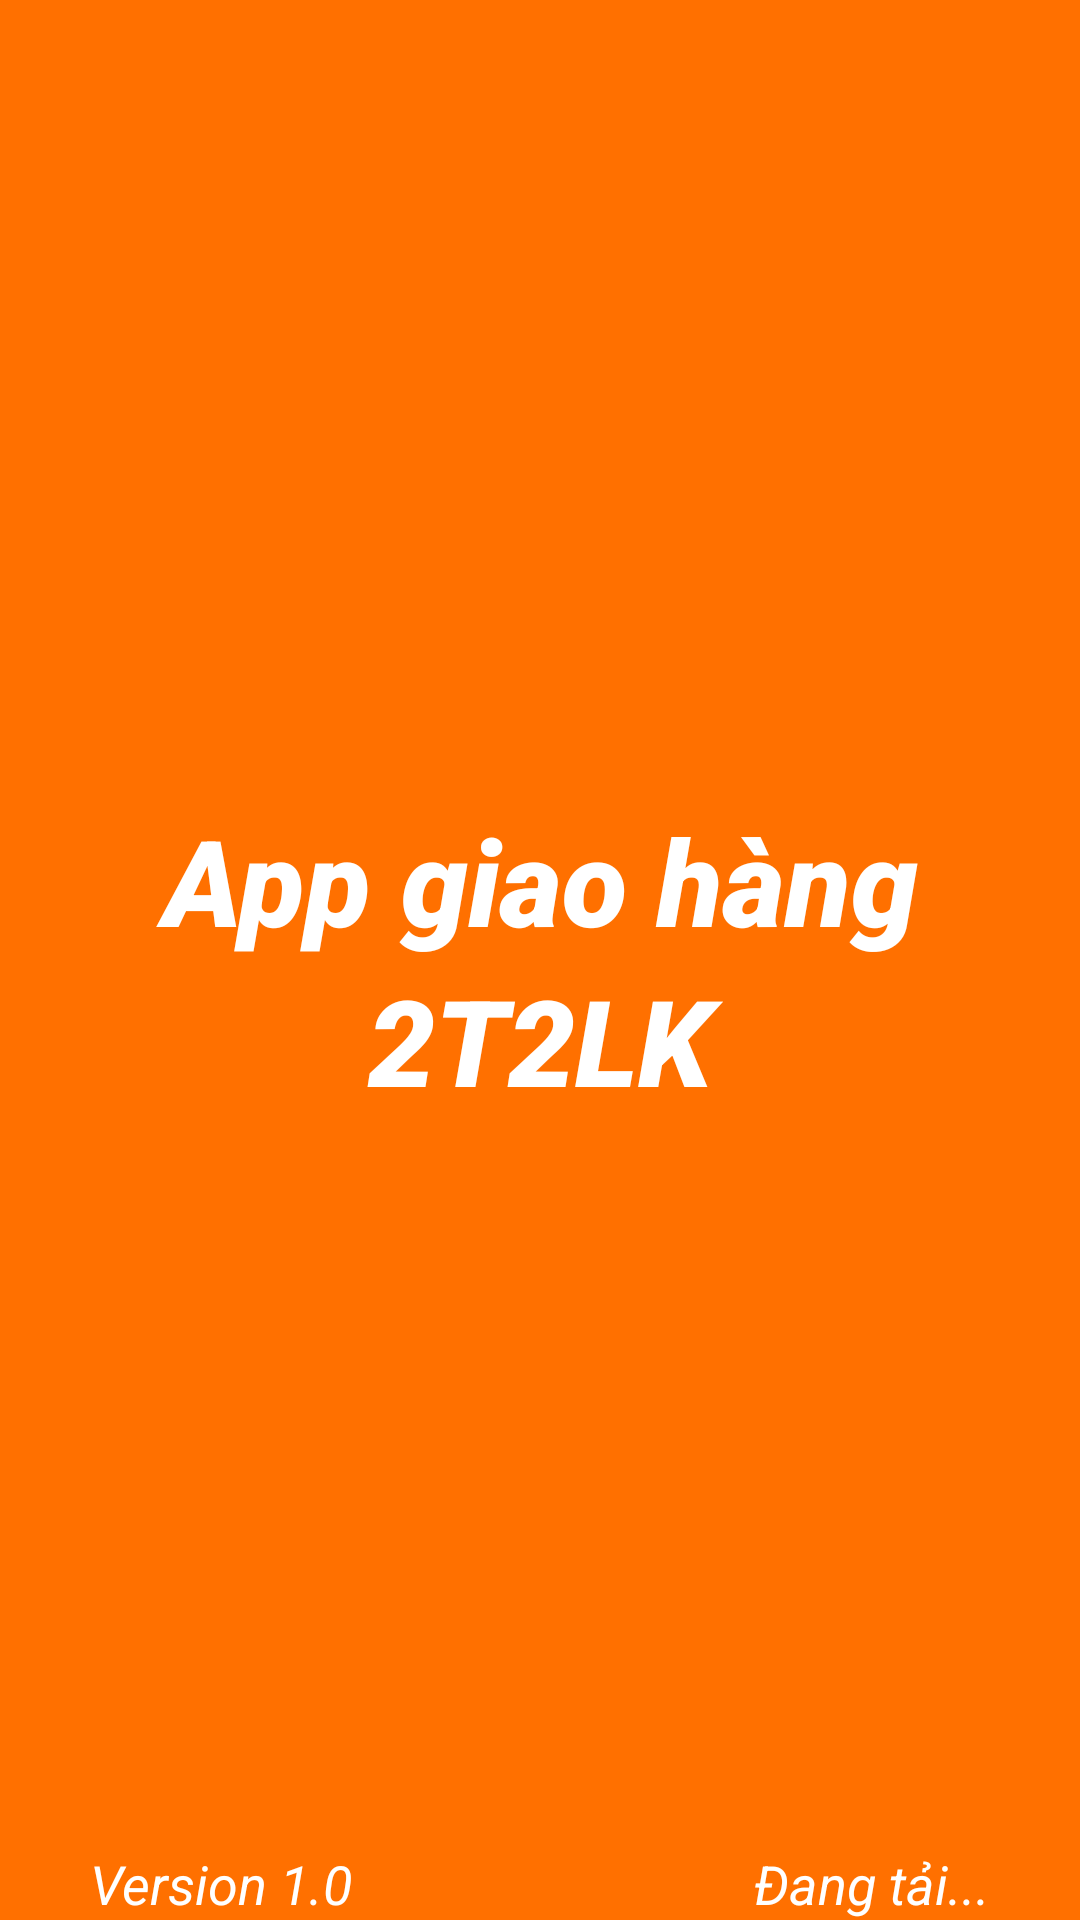

Here is an Android app screen rendered from its layout file. Give the layout XML and the strings, colors and styles it references.
<!-- AndroidManifest.xml: application theme Theme.View_AppGiaoHang -->
<!-- res/layout/waiting_form.xml -->
<?xml version="1.0" encoding="utf-8"?>
<RelativeLayout xmlns:android="http://schemas.android.com/apk/res/android"
    android:layout_width="match_parent"
    android:layout_height="match_parent"
    android:background="@color/orange_milk">

    <RelativeLayout
        android:id="@+id/layout_1"
        android:layout_width="match_parent"
        android:layout_height="wrap_content"
        android:layout_centerInParent="true">

        <TextView
            android:id="@+id/writing_1"
            android:layout_width="match_parent"
            android:layout_height="wrap_content"
            android:fontFamily="sans-serif-black"
            android:gravity="center"
            android:text="App giao hàng"
            android:textColor="@color/white"
            android:textSize="40dp"
            android:textStyle="italic" />

        <TextView
            android:id="@+id/writing_2"
            android:layout_below="@id/writing_1"
            android:layout_width="match_parent"
            android:layout_height="wrap_content"
            android:textColor="@color/white"
            android:text="2T2LK"
            android:textSize="40dp"
            android:gravity="center"
            android:textStyle="italic"
            android:fontFamily="sans-serif-black"
            />
    </RelativeLayout>

    <RelativeLayout
        android:id="@+id/layout_2"
        android:layout_width="wrap_content"
        android:layout_height="wrap_content"
        android:layout_below="@id/layout_1">

        <TextView
            android:id="@+id/version"
            android:layout_width="wrap_content"
            android:layout_height="wrap_content"
            android:layout_alignParentBottom="true"
            android:layout_marginLeft="30dp"
            android:text="Version 1.0"
            android:textColor="@color/white"
            android:textSize="18dp"
            android:textStyle="italic"/>

        <TextView
            android:id="@+id/loading"
            android:layout_width="wrap_content"
            android:layout_height="wrap_content"
            android:layout_alignParentRight="true"
            android:layout_alignParentBottom="true"
            android:layout_marginRight="30dp"
            android:text="Đang tải..."
            android:textColor="@color/white"
            android:textSize="18dp"
            android:textStyle="italic"/>
    </RelativeLayout>


</RelativeLayout>
<!-- resources referenced by this layout -->
<resources>
  <color name="orange_milk">#FF7000</color>
  <color name="white">#FFFFFFFF</color>
  <style name="Theme.View_AppGiaoHang" parent="Theme.MaterialComponents.Light.NoActionBar">
          
          <item name="colorPrimary">@color/purple_500</item>
          <item name="colorPrimaryVariant">@color/purple_700</item>
          <item name="colorOnPrimary">@color/white</item>
          
          <item name="colorSecondary">@color/teal_200</item>
          <item name="colorSecondaryVariant">@color/teal_700</item>
          <item name="colorOnSecondary">@color/black</item>
          
          <item name="android:statusBarColor" tools:targetApi="l">?attr/colorPrimaryVariant</item>
          
      </style>
  <color name="purple_500">#FF6200EE</color>
  <color name="purple_700">#FF3700B3</color>
  <color name="teal_200">#FF03DAC5</color>
  <color name="teal_700">#FF018786</color>
  <color name="black">#FF000000</color>
</resources>
